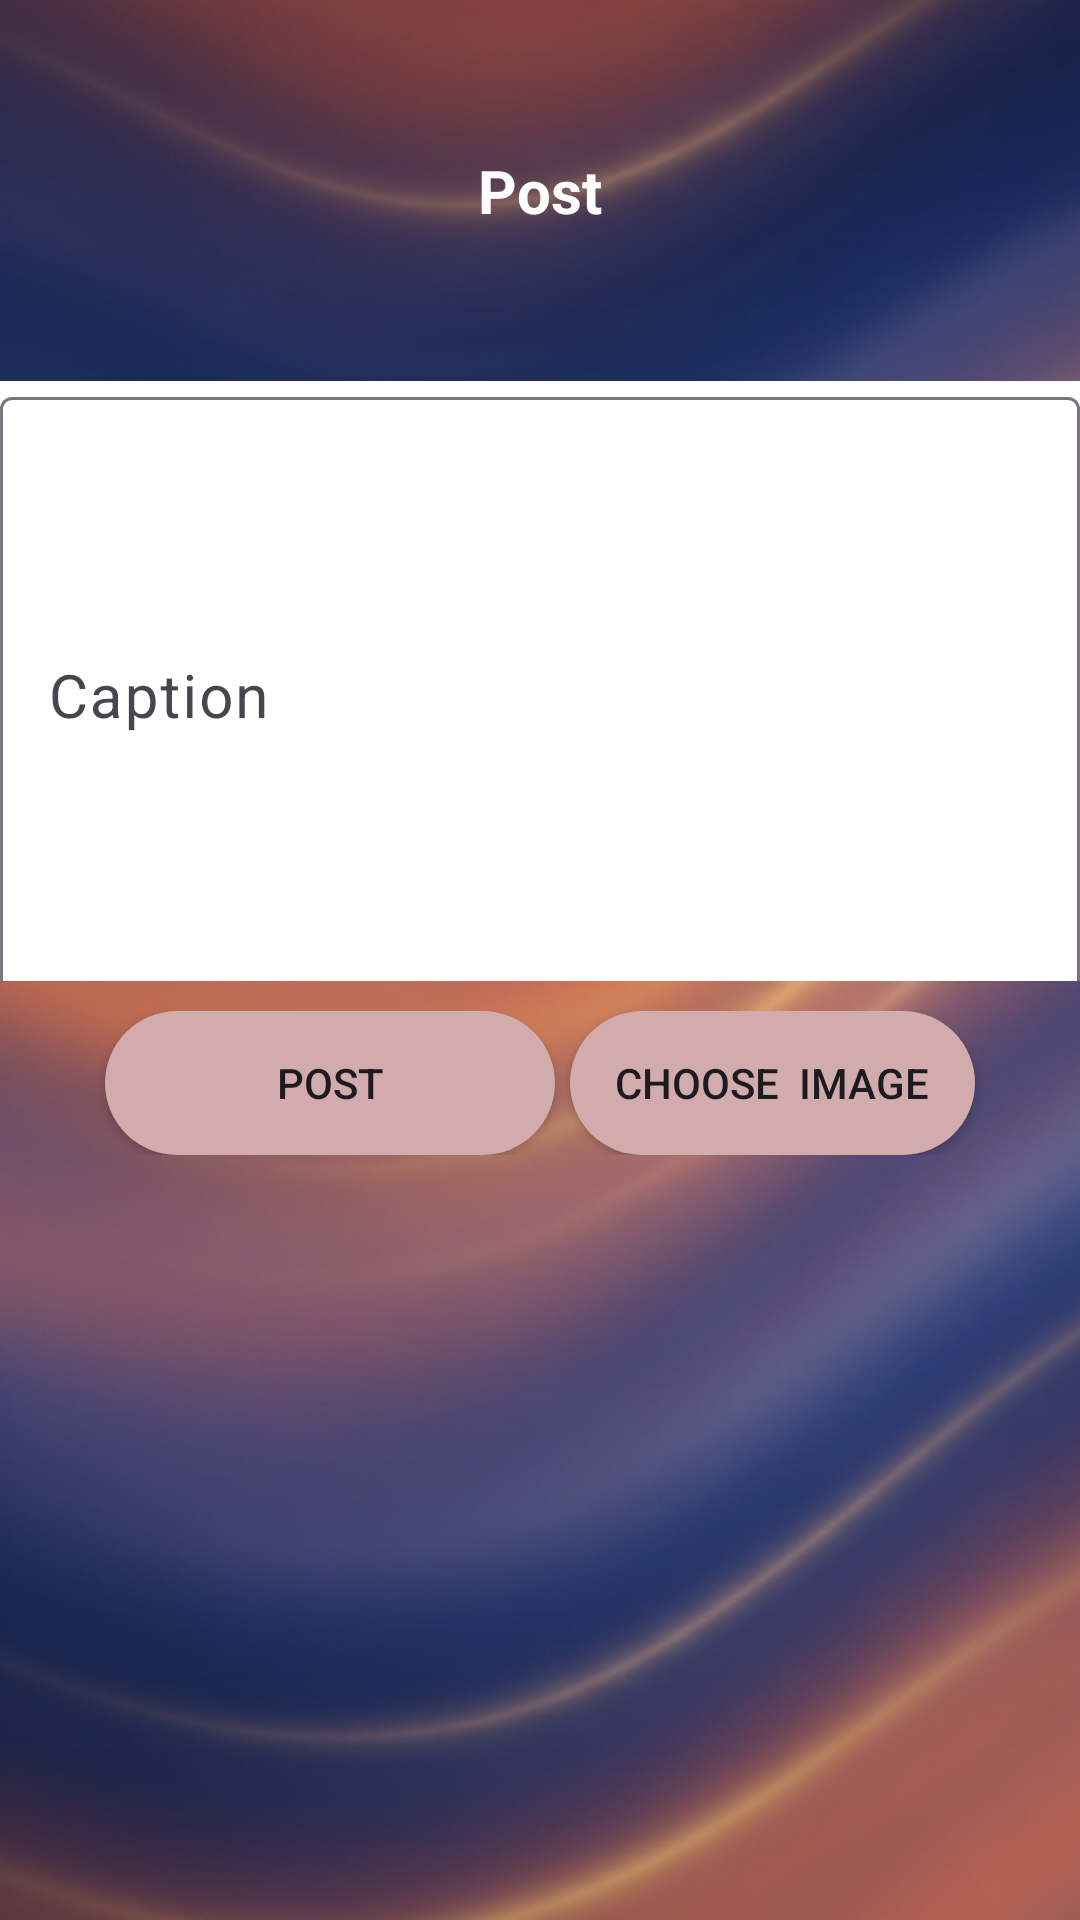

The Android layout XML behind this screen, and the referenced resources:
<!-- AndroidManifest.xml: application theme Theme.CollegeEventManager -->
<!-- res/layout/activity_posting.xml -->
<?xml version="1.0" encoding="utf-8"?>
<LinearLayout xmlns:android="http://schemas.android.com/apk/res/android"
    xmlns:app="http://schemas.android.com/apk/res-auto"
    xmlns:tools="http://schemas.android.com/tools"
    android:id="@+id/main"
    android:layout_width="match_parent"
    android:layout_height="match_parent"
    android:orientation="vertical"
    tools:context=".posting"
    android:background="@drawable/backgroundd">

    <TextView
        android:id="@+id/textView"
        android:layout_width="wrap_content"
        android:layout_height="wrap_content"
        android:layout_margin="50dp"
        android:layout_gravity="center"
        android:textStyle="bold"
        android:textSize="20sp"
        android:textColor="@color/white"
        android:text="Post" />

    <com.google.android.material.textfield.TextInputLayout
        android:layout_width="match_parent"
        android:layout_height="200dp"
        android:background="@color/white">

        <com.google.android.material.textfield.TextInputEditText
            android:layout_width="match_parent"
            android:layout_height="200dp"
            android:hint="Caption"
            android:textColorHint="@color/black"
            android:textSize="20sp"


            android:id="@+id/caption"/>
    </com.google.android.material.textfield.TextInputLayout>

      <LinearLayout
          android:layout_width="match_parent"
          android:layout_height="wrap_content"
          android:gravity="center"
          android:layout_marginTop="10dp">
            <androidx.appcompat.widget.AppCompatButton
                android:id="@+id/button"
                android:layout_width="150dp"
                android:layout_height="wrap_content"
                android:layout_marginRight="5dp"
                android:background="@drawable/buttton"
                android:text="Post" />

            <androidx.appcompat.widget.AppCompatButton
                android:id="@+id/upload"
                android:layout_width="wrap_content"
                android:layout_height="wrap_content"
                android:paddingLeft="15dp"
                android:paddingRight="15dp"

                android:background="@drawable/buttton"
                android:text="choose  Image" />
</LinearLayout>




</LinearLayout>
<!-- resources referenced by this layout -->
<resources>
  <!-- drawable backgroundd: png bitmap (drawable, 927786 bytes) -->
  <!-- drawable buttton (drawable) -->
  <?xml version="1.0" encoding="utf-8"?>
  <selector xmlns:android="http://schemas.android.com/apk/res/android">
  <item>
       <shape android:shape="rectangle">
           <solid android:color="#d2abac" />
           <corners android:radius="30dp"/>
       </shape>
  </item>
  </selector>
  <style name="Theme.CollegeEventManager" parent="Theme.Material3.DayNight.NoActionBar">
      </style>
  <!-- not gathered from this repository: default colours our renderer supplied (Android Studio template values) -->
  <color name="black">#FF000000</color>
  <color name="white">#FFFFFFFF</color>
</resources>
